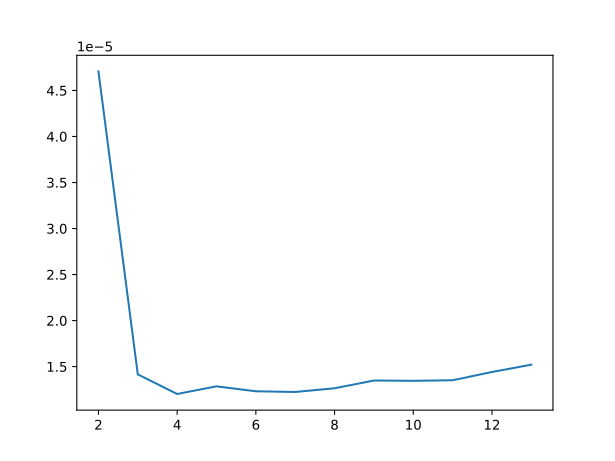

The file beside this chart, header and first rows:
2| 2.578878402709961e-05| 717| 1.341
3| 9.502410888671875e-06| 685| 1.219
4| 8.214473724365235e-06| 789| 2.026
5| 8.658409118652344e-06| 836| 2.724
6| 8.98456573486328e-06| 627| 0.977
7| 8.904457092285156e-06| 897| 3.774
8| 8.930444717407227e-06| 798| 2.049
9| 9.45901870727539e-06| 666| 1.177
10| 9.862184524536133e-06| 952| 9.519
11| 9.849071502685547e-06| 935| 7.065
12| 1.025986671447754e-05| 922| 5.356
13| 1.0651588439941407e-05| 890| 4.092
14| 1.1039018630981446e-05| 875| 3.294
15| 1.1777162551879882e-05| 844| 2.514
16| 1.2042522430419921e-05| 797| 2.021
17| 1.298356056213379e-05| 740| 1.525
18| 1.315617561340332e-05| 719| 1.36
19| 1.3593196868896485e-05| 659| 1.135
20| 1.4164447784423827e-05| 598| 0.87
21| 1.4485597610473632e-05| 552| 0.676
22| 1.2787580490112304e-05| 978| 20.21
23| 1.2998580932617188e-05| 981| 18.56
24| 1.3111829757690429e-05| 968| 16.8
25| 1.3777256011962891e-05| 970| 15.52
26| 1.413416862487793e-05| 965| 14.29
27| 1.5729188919067383e-05| 974| 13.39
28| 1.47247314453125e-05| 956| 12.21
29| 1.5234470367431641e-05| 953| 11.35
